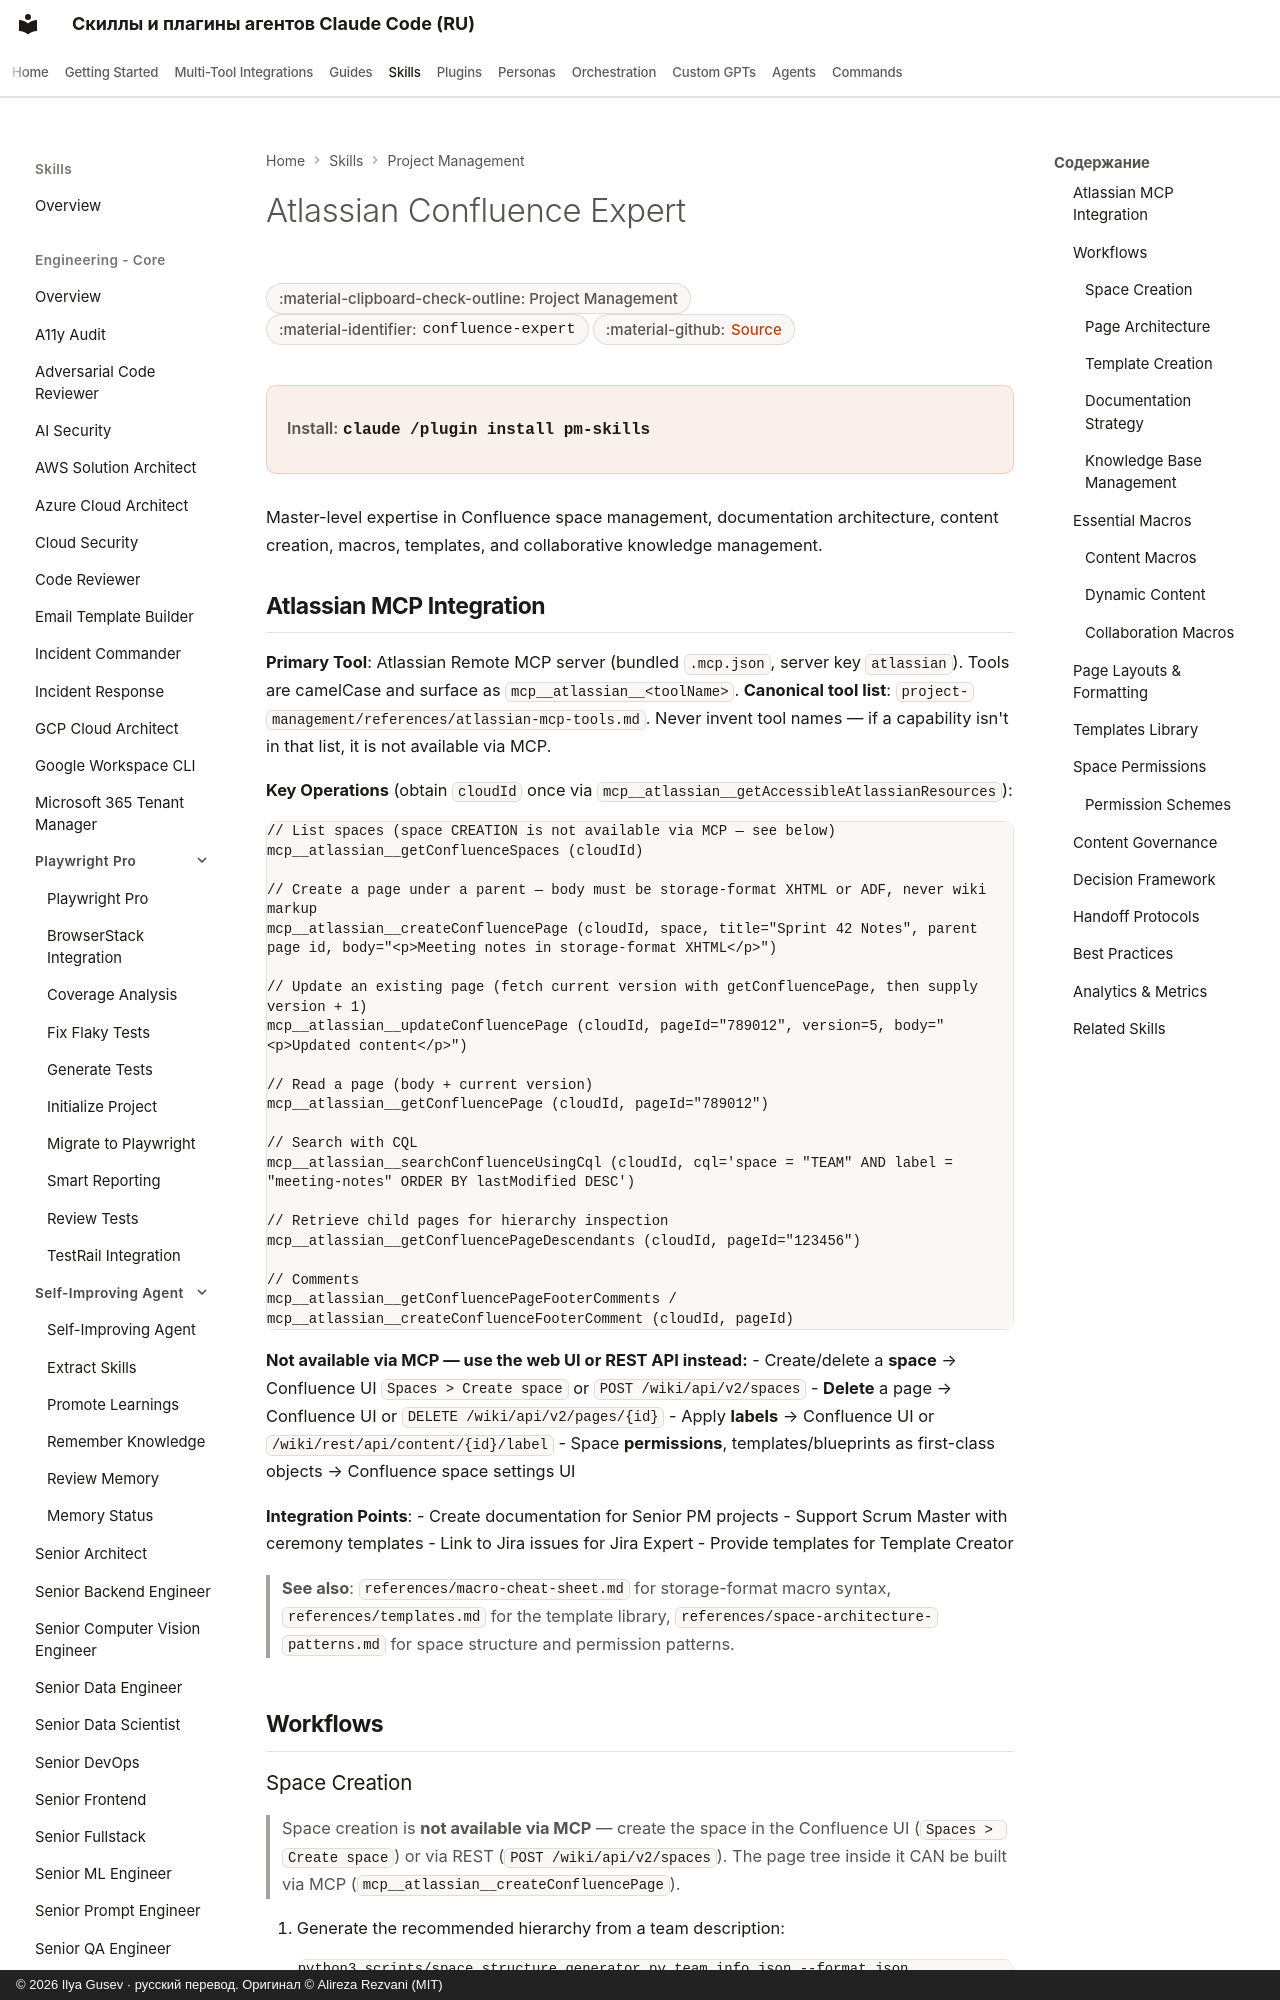

repository: imgusev/claude-skills-ru · page: skills/project-management/confluence-expert/index.html · generator: mkdocs · copyright: © 2026 Ilya Gusev · русский перевод. Оригинал © Alireza Rezvani (MIT)

---
title: "Atlassian Confluence Expert — Agent Skill for PM"
description: "Atlassian Confluence expert for creating and managing spaces, knowledge bases, and documentation. Configures space permissions and hierarchies. Agent skill for Claude Code, Codex CLI, Gemini CLI, OpenClaw."
---

# Atlassian Confluence Expert

<div class="page-meta" markdown>
<span class="meta-badge">:material-clipboard-check-outline: Project Management</span>
<span class="meta-badge">:material-identifier: `confluence-expert`</span>
<span class="meta-badge">:material-github: <a href="https://github.com/imgusev/claude-skills-ru/tree/main/project-management/skills/confluence-expert/SKILL.md">Source</a></span>
</div>

<div class="install-banner" markdown>
<span class="install-label">Install:</span> <code>claude /plugin install pm-skills</code>
</div>


Master-level expertise in Confluence space management, documentation architecture, content creation, macros, templates, and collaborative knowledge management.
